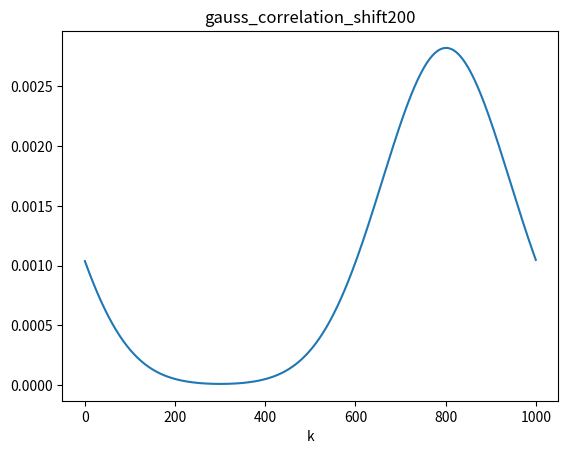

Source code (Python):
import numpy as np
from numpy.fft import fft, ifft
import matplotlib.pyplot as plt

#q1
def conv(f,g):
    ft1 = fft(f)
    ft2 = fft(g)
    return np.real(ifft(ft1*ft2))

def shift(arr, n):
    delt = np.zeros(len(arr))
    delt[n] = 1
    return conv(arr, delt)

def gauss(x, mean, sig):
    return 1 / (sig * (2*np.pi)**0.5) * np.exp(-(x-mean)**2/(2*sig**2))
    
x = np.linspace(0,1000,1001)
y = gauss(x, 500, 100)
plt.plot(x,y, label = "normal gaussian")
plt.plot(x,shift(y,500), label = "shifted gaussian")
plt.title("gauss_shift")
plt.xlabel("k")
plt.legend()
plt.savefig("gauss_shift.png")

#q2
def correlation(arr1, arr2):
    return ifft(fft(arr1) * np.conj(fft(arr2)))

plt.clf()
plt.plot(x, correlation(y,y))
plt.title("gauss_correlation")
plt.xlabel("k")
plt.savefig("gauss_correlation.png")

#q3
plt.clf()
plt.plot(x, correlation(y,shift(y,100)))
plt.title("gauss_correlation_shift100")
plt.xlabel("k")
plt.savefig("gauss_correlation_shift100.png")

plt.clf()
plt.plot(x, correlation(y,shift(y,200)))
plt.title("gauss_correlation_shift200")
plt.xlabel("k")
plt.savefig("gauss_correlation_shift200.png")

#q4
def conv_safe(f,g):
    if len(f) < len(g):
        ft1 = fft(f.append(np.zeros(len(g)-len(f))))
        ft2 = fft(g)
    else:
        ft1 = fft(f)
        ft2 = fft(g.append(np.zeros(len(f)-len(g))))
    return np.real(ifft(ft1*ft2))


